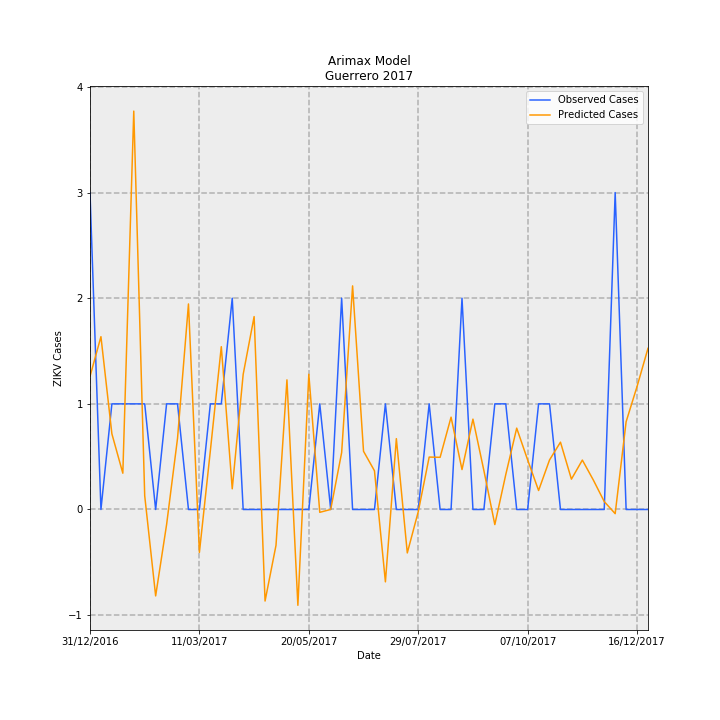

The table this chart was drawn from, first rows:
Date, predictions_incidence, observed_incidence, Predicted Cases, Observed Cases, error
31/12/2016, 0.03566, 0.08491, 1.26, 3.0, 1.74
07/01/2017, 0.0463, 0.0, 1.636, 0.0, -1.636
14/01/2017, 0.02028, 0.0283, 0.7165, 1.0, 0.2835
21/01/2017, 0.009721, 0.0283, 0.3435, 1.0, 0.6565
28/01/2017, 0.1067, 0.0283, 3.771, 1.0, -2.771
04/02/2017, 0.003688, 0.0283, 0.1303, 1.0, 0.8697
11/02/2017, -0.02315, 0.0, -0.818, 0.0, 0.818
18/02/2017, -0.004051, 0.0283, -0.1431, 1.0, 1.143
25/02/2017, 0.01907, 0.0283, 0.6739, 1.0, 0.3261
04/03/2017, 0.05507, 0.0, 1.946, 0.0, -1.946
11/03/2017, -0.01148, 0.0, -0.4058, 0.0, 0.4058
18/03/2017, 0.01574, 0.0283, 0.5563, 1.0, 0.4437
25/03/2017, 0.04362, 0.0283, 1.541, 1.0, -0.5412
01/04/2017, 0.005539, 0.05661, 0.1957, 2.0, 1.804
08/04/2017, 0.03622, 0.0, 1.28, 0.0, -1.28
15/04/2017, 0.05168, 0.0, 1.826, 0.0, -1.826
22/04/2017, -0.02452, 0.0, -0.8665, 0.0, 0.8665
29/04/2017, -0.009594, 0.0, -0.339, 0.0, 0.339
06/05/2017, 0.03473, 0.0, 1.227, 0.0, -1.227
13/05/2017, -0.02567, 0.0, -0.9068, 0.0, 0.9068
20/05/2017, 0.03623, 0.0, 1.28, 0.0, -1.28
27/05/2017, -0.000758, 0.0283, -0.02678, 1.0, 1.027
03/06/2017, 1.1923917697467118e-05, 0.0, 0.0004213, 0.0, -0.0004213
10/06/2017, 0.01525, 0.05661, 0.5387, 2.0, 1.461
17/06/2017, 0.05991, 0.0, 2.117, 0.0, -2.117
24/06/2017, 0.0156, 0.0, 0.5511, 0.0, -0.5511
01/07/2017, 0.01037, 0.0, 0.3665, 0.0, -0.3665
08/07/2017, -0.01938, 0.0283, -0.6849, 1.0, 1.685
15/07/2017, 0.01898, 0.0, 0.6707, 0.0, -0.6707
22/07/2017, -0.01164, 0.0, -0.4112, 0.0, 0.4112
29/07/2017, -0.0006058, 0.0, -0.02141, 0.0, 0.02141
05/08/2017, 0.01405, 0.0283, 0.4963, 1.0, 0.5037
12/08/2017, 0.01398, 0.0, 0.494, 0.0, -0.494
19/08/2017, 0.02474, 0.0, 0.874, 0.0, -0.874
26/08/2017, 0.0107, 0.05661, 0.378, 2.0, 1.622
02/09/2017, 0.02421, 0.0, 0.8553, 0.0, -0.8553
09/09/2017, 0.01043, 0.0, 0.3686, 0.0, -0.3686
16/09/2017, -0.004041, 0.0283, -0.1428, 1.0, 1.143
23/09/2017, 0.009345, 0.0283, 0.3302, 1.0, 0.6698
30/09/2017, 0.0218, 0.0, 0.7702, 0.0, -0.7702
07/10/2017, 0.01328, 0.0, 0.4693, 0.0, -0.4693
14/10/2017, 0.005088, 0.0283, 0.1798, 1.0, 0.8202
21/10/2017, 0.01327, 0.0283, 0.4689, 1.0, 0.5311
28/10/2017, 0.01804, 0.0, 0.6373, 0.0, -0.6373
04/11/2017, 0.008128, 0.0, 0.2872, 0.0, -0.2872
11/11/2017, 0.01324, 0.0, 0.4678, 0.0, -0.4678
18/11/2017, 0.007911, 0.0, 0.2795, 0.0, -0.2795
25/11/2017, 0.00213, 0.0, 0.07524, 0.0, -0.07524
02/12/2017, -0.001115, 0.08491, -0.0394, 3.0, 3.039
09/12/2017, 0.02351, 0.0, 0.8307, 0.0, -0.8307
16/12/2017, 0.03296, 0.0, 1.165, 0.0, -1.165
23/12/2017, 0.04318, 0.0, 1.526, 0.0, -1.526
